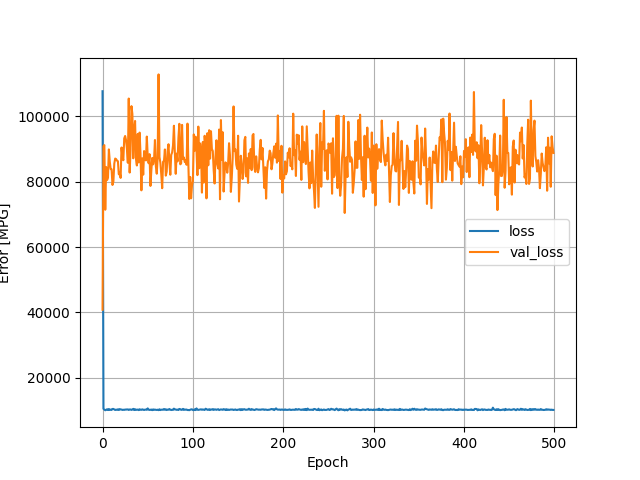

The file beside this chart, header and first rows:
, loss, val_loss, epoch
0, 107619, 40834, 0
1, 10557, 90809, 1
2, 10308, 91139, 2
3, 10112, 71405, 3
4, 10247, 84450, 4
5, 10399, 80449, 5
6, 10186, 81161, 6
7, 10477, 89836, 7
8, 10210, 86072, 8
9, 10313, 83819, 9
10, 10209, 83776, 10
11, 10508, 78972, 11
12, 10512, 80071, 12
13, 10366, 85513, 13
14, 10189, 87038, 14
15, 10290, 86856, 15
16, 10246, 86424, 16
17, 10388, 86232, 17
18, 10196, 82209, 18
19, 10455, 82827, 19
20, 10364, 81128, 20
21, 10324, 90420, 21
22, 10215, 87596, 22
23, 10269, 86528, 23
24, 10232, 93193, 24
25, 10332, 93938, 25
26, 10305, 92648, 26
27, 10369, 89922, 27
28, 10347, 85753, 28
29, 10209, 105381, 29
30, 10351, 82758, 30
31, 10343, 89736, 31
32, 10214, 103061, 32
33, 10329, 100676, 33
34, 10538, 87117, 34
35, 10189, 95964, 35
36, 10414, 98530, 36
37, 10232, 86920, 37
38, 10291, 84925, 38
39, 10319, 94575, 39
40, 10162, 85847, 40
41, 10408, 94973, 41
42, 10286, 88521, 42
43, 10241, 77329, 43
44, 10394, 87103, 44
45, 10298, 82110, 45
46, 10190, 89330, 46
47, 10298, 87175, 47
48, 10317, 86456, 48
49, 10253, 93758, 49
50, 10670, 87599, 50
51, 10277, 85609, 51
52, 10215, 88388, 52
53, 10245, 78672, 53
54, 10336, 83432, 54
55, 10146, 87234, 55
56, 10368, 85265, 56
57, 10235, 86719, 57
58, 10316, 92700, 58
59, 10237, 84667, 59
... 440 more rows
